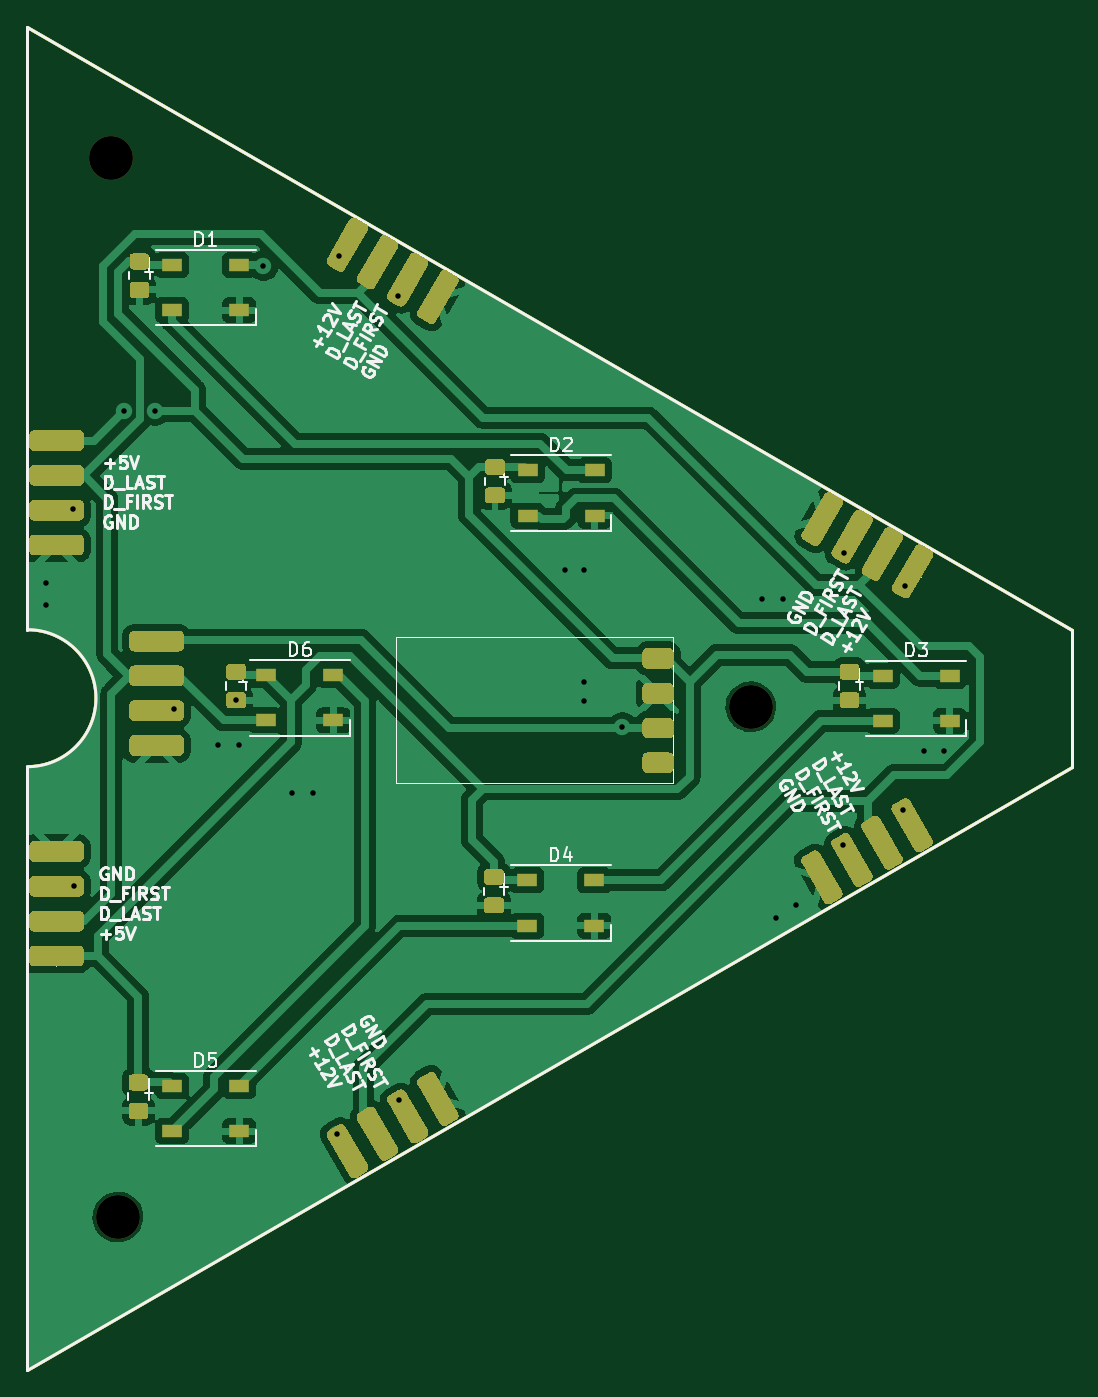
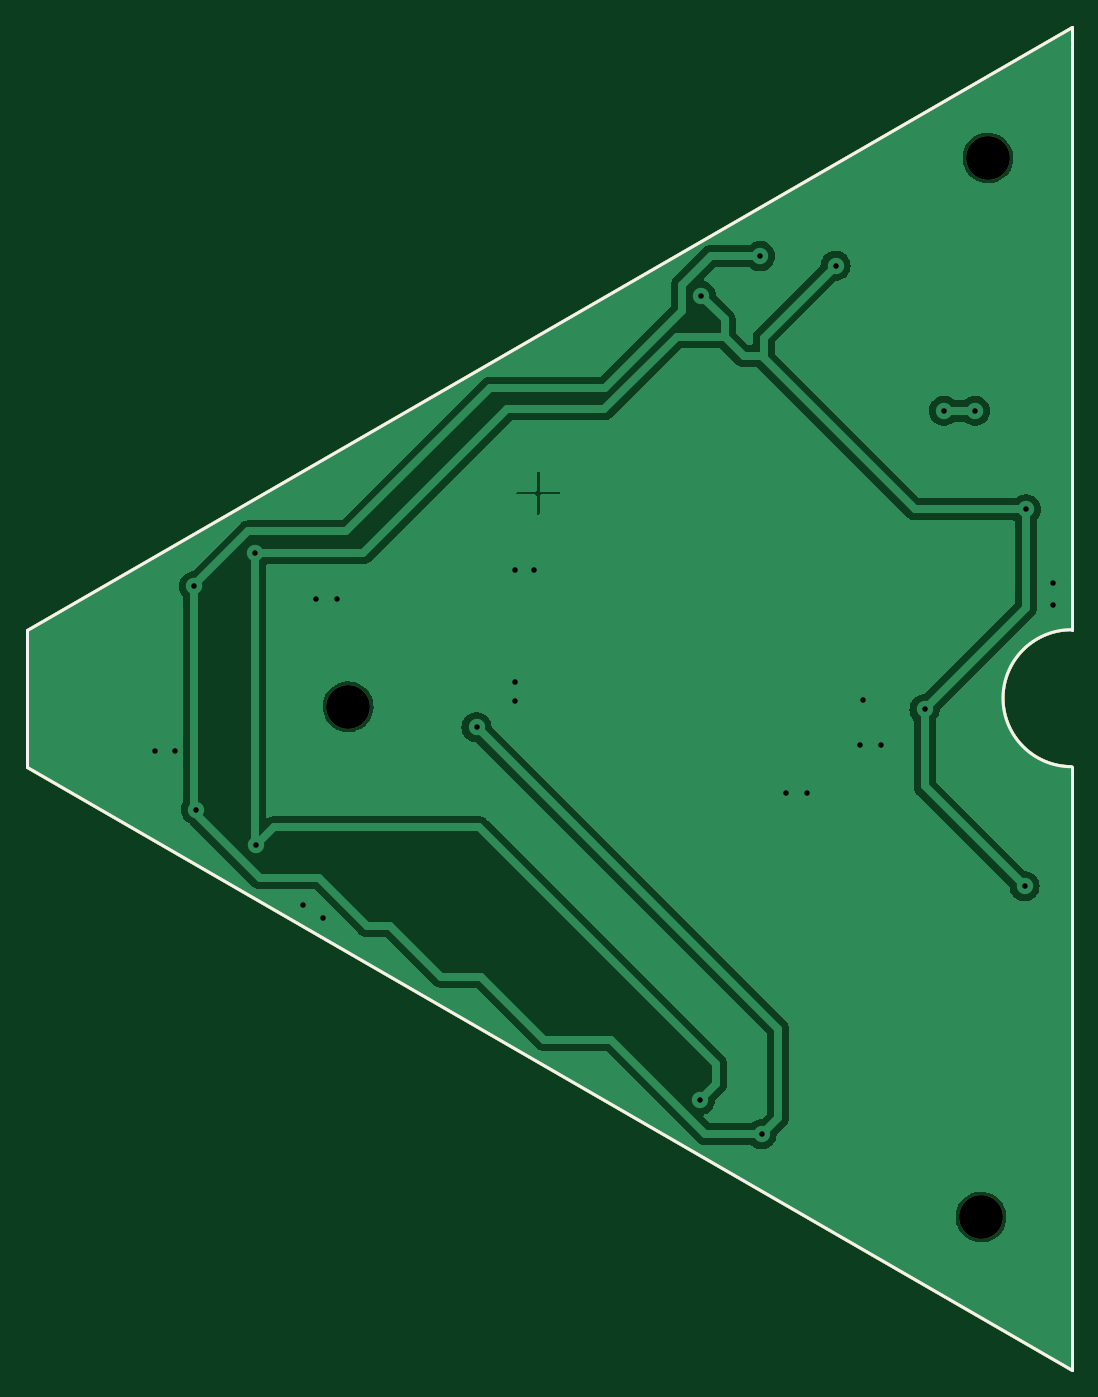
Circuit board: 11 layer files. Board 76.2 x 98.0 mm.
- bottom_copper: makerspace_sign-B_Cu.gbr (37262 bytes)
- bottom_mask: makerspace_sign-B_Mask.gbr (879 bytes)
- paste: makerspace_sign-B_Paste.gbr (776 bytes)
- bottom_silk: makerspace_sign-B_Silkscreen.gbr (889 bytes)
- outline: makerspace_sign-Edge_Cuts.gbr (1066 bytes)
- top_copper: makerspace_sign-F_Cu.gbr (115414 bytes)
- top_mask: makerspace_sign-F_Mask.gbr (16612 bytes)
- paste: makerspace_sign-F_Paste.gbr (16504 bytes)
- top_silk: makerspace_sign-F_Silkscreen.gbr (73083 bytes)
- drill: makerspace_sign-NPTH.drl (277 bytes)
- drill: makerspace_sign-PTH.drl (625 bytes)

=== bottom_copper: makerspace_sign-B_Cu.gbr (37262 bytes, source omitted) ===
=== bottom_mask: makerspace_sign-B_Mask.gbr ===
G04 #@! TF.GenerationSoftware,KiCad,Pcbnew,7.0.11+1*
G04 #@! TF.ProjectId,makerspace_sign,6d616b65-7273-4706-9163-655f7369676e,rev?*
G04 #@! TF.SameCoordinates,Original*
G04 #@! TF.FileFunction,Soldermask,Bot*
G04 #@! TF.FilePolarity,Negative*
%FSLAX46Y46*%
G04 Gerber Fmt 4.6, Leading zero omitted, Abs format (unit mm)*
%MOMM*%
%LPD*%
G01*
G04 APERTURE LIST*
G04 #@! TA.AperFunction,Profile*
%ADD10C,0.200000*%
G04 #@! TD*
%ADD11C,3.200000*%
G04 APERTURE END LIST*
D10*
X61975000Y-144375000D02*
X138185236Y-100375000D01*
X61975000Y-100375000D02*
G75*
G03*
X61975000Y-90375000I0J5000000D01*
G01*
X138185236Y-90375000D02*
X61975000Y-46375000D01*
X138185236Y-100375000D02*
X138185236Y-90375000D01*
X61975000Y-46375000D02*
X61975000Y-90375000D01*
X61975000Y-100375000D02*
X61975000Y-144375000D01*
D11*
X114775000Y-96000000D03*
X68075000Y-55950000D03*
X68575000Y-133250000D03*
M02*

=== paste: makerspace_sign-B_Paste.gbr ===
G04 #@! TF.GenerationSoftware,KiCad,Pcbnew,7.0.11+1*
G04 #@! TF.ProjectId,makerspace_sign,6d616b65-7273-4706-9163-655f7369676e,rev?*
G04 #@! TF.SameCoordinates,Original*
G04 #@! TF.FileFunction,Paste,Bot*
G04 #@! TF.FilePolarity,Positive*
%FSLAX46Y46*%
G04 Gerber Fmt 4.6, Leading zero omitted, Abs format (unit mm)*
%MOMM*%
%LPD*%
G01*
G04 APERTURE LIST*
G04 #@! TA.AperFunction,Profile*
%ADD10C,0.200000*%
G04 #@! TD*
G04 APERTURE END LIST*
D10*
X61975000Y-144375000D02*
X138185236Y-100375000D01*
X61975000Y-100375000D02*
G75*
G03*
X61975000Y-90375000I0J5000000D01*
G01*
X138185236Y-90375000D02*
X61975000Y-46375000D01*
X138185236Y-100375000D02*
X138185236Y-90375000D01*
X61975000Y-46375000D02*
X61975000Y-90375000D01*
X61975000Y-100375000D02*
X61975000Y-144375000D01*
M02*

=== bottom_silk: makerspace_sign-B_Silkscreen.gbr ===
G04 #@! TF.GenerationSoftware,KiCad,Pcbnew,7.0.11+1*
G04 #@! TF.ProjectId,makerspace_sign,6d616b65-7273-4706-9163-655f7369676e,rev?*
G04 #@! TF.SameCoordinates,Original*
G04 #@! TF.FileFunction,Legend,Bot*
G04 #@! TF.FilePolarity,Positive*
%FSLAX46Y46*%
G04 Gerber Fmt 4.6, Leading zero omitted, Abs format (unit mm)*
%MOMM*%
%LPD*%
G01*
G04 APERTURE LIST*
G04 #@! TA.AperFunction,Profile*
%ADD10C,0.200000*%
G04 #@! TD*
%ADD11C,3.200000*%
G04 APERTURE END LIST*
D10*
X61975000Y-144375000D02*
X138185236Y-100375000D01*
X61975000Y-100375000D02*
G75*
G03*
X61975000Y-90375000I0J5000000D01*
G01*
X138185236Y-90375000D02*
X61975000Y-46375000D01*
X138185236Y-100375000D02*
X138185236Y-90375000D01*
X61975000Y-46375000D02*
X61975000Y-90375000D01*
X61975000Y-100375000D02*
X61975000Y-144375000D01*
%LPC*%
D11*
X114775000Y-96000000D03*
X68075000Y-55950000D03*
X68575000Y-133250000D03*
%LPD*%
M02*

=== outline: makerspace_sign-Edge_Cuts.gbr ===
G04 #@! TF.GenerationSoftware,KiCad,Pcbnew,7.0.11+1*
G04 #@! TF.ProjectId,makerspace_sign,6d616b65-7273-4706-9163-655f7369676e,rev?*
G04 #@! TF.SameCoordinates,Original*
G04 #@! TF.FileFunction,Profile,NP*
%FSLAX46Y46*%
G04 Gerber Fmt 4.6, Leading zero omitted, Abs format (unit mm)*
%MOMM*%
%LPD*%
G01*
G04 APERTURE LIST*
G04 #@! TA.AperFunction,Profile*
%ADD10C,0.200000*%
G04 #@! TD*
G04 APERTURE END LIST*
D10*
X61975000Y-144375000D02*
X138185236Y-100375000D01*
X61975000Y-100375000D02*
G75*
G03*
X61975000Y-90375000I0J5000000D01*
G01*
X138185236Y-90375000D02*
X61975000Y-46375000D01*
X138185236Y-100375000D02*
X138185236Y-90375000D01*
X61975000Y-46375000D02*
X61975000Y-90375000D01*
X61975000Y-100375000D02*
X61975000Y-144375000D01*
X61975000Y-144375000D02*
X138185236Y-100375000D01*
X61975000Y-100375000D02*
G75*
G03*
X61975000Y-90375000I0J5000000D01*
G01*
X138185236Y-90375000D02*
X61975000Y-46375000D01*
X138185236Y-100375000D02*
X138185236Y-90375000D01*
X61975000Y-46375000D02*
X61975000Y-90375000D01*
X61975000Y-100375000D02*
X61975000Y-144375000D01*
M02*

=== top_copper: makerspace_sign-F_Cu.gbr (115414 bytes, source omitted) ===
=== top_mask: makerspace_sign-F_Mask.gbr (16612 bytes, source omitted) ===
=== paste: makerspace_sign-F_Paste.gbr (16504 bytes, source omitted) ===
=== top_silk: makerspace_sign-F_Silkscreen.gbr (73083 bytes, source omitted) ===
=== drill: makerspace_sign-NPTH.drl ===
M48
; FORMAT={-:-/ absolute / metric / decimal}
; #@! TF.GenerationSoftware,Kicad,Pcbnew,7.0.11+1
; #@! TF.FileFunction,NonPlated,1,2,NPTH
FMAT,2
METRIC
; #@! TA.AperFunction,NonPlated,NPTH,ComponentDrill
T1C3.200
%
G90
G05
T1
X68.075Y-55.95
X68.575Y-133.25
X114.775Y-96.0
M30

=== drill: makerspace_sign-PTH.drl ===
M48
; FORMAT={-:-/ absolute / metric / decimal}
; #@! TF.GenerationSoftware,Kicad,Pcbnew,7.0.11+1
; #@! TF.FileFunction,Plated,1,2,PTH
FMAT,2
METRIC
; #@! TA.AperFunction,Plated,PTH,ViaDrill
T1C0.400
%
G90
G05
T1
X63.3Y-87.0
X63.3Y-88.6
X65.3Y-81.6
X65.4Y-109.1
X69.0Y-74.4
X71.3Y-74.4
X72.7Y-96.2
X75.9Y-98.8
X77.2Y-95.5
X77.4Y-98.8
X79.2Y-63.8
X81.3Y-102.3
X82.8Y-102.3
X84.6Y-127.2
X84.7Y-63.1
X89.0Y-66.0
X89.1Y-124.7
X101.2Y-86.0
X102.6Y-86.0
X102.6Y-94.2
X102.6Y-95.6
X105.4Y-97.5
X115.6Y-88.1
X116.6Y-111.4
X117.1Y-88.1
X118.1Y-110.5
X121.5Y-106.1
X121.6Y-84.8
X125.9Y-103.5
X126.0Y-87.2
X127.4Y-99.2
X128.9Y-99.2
M30
